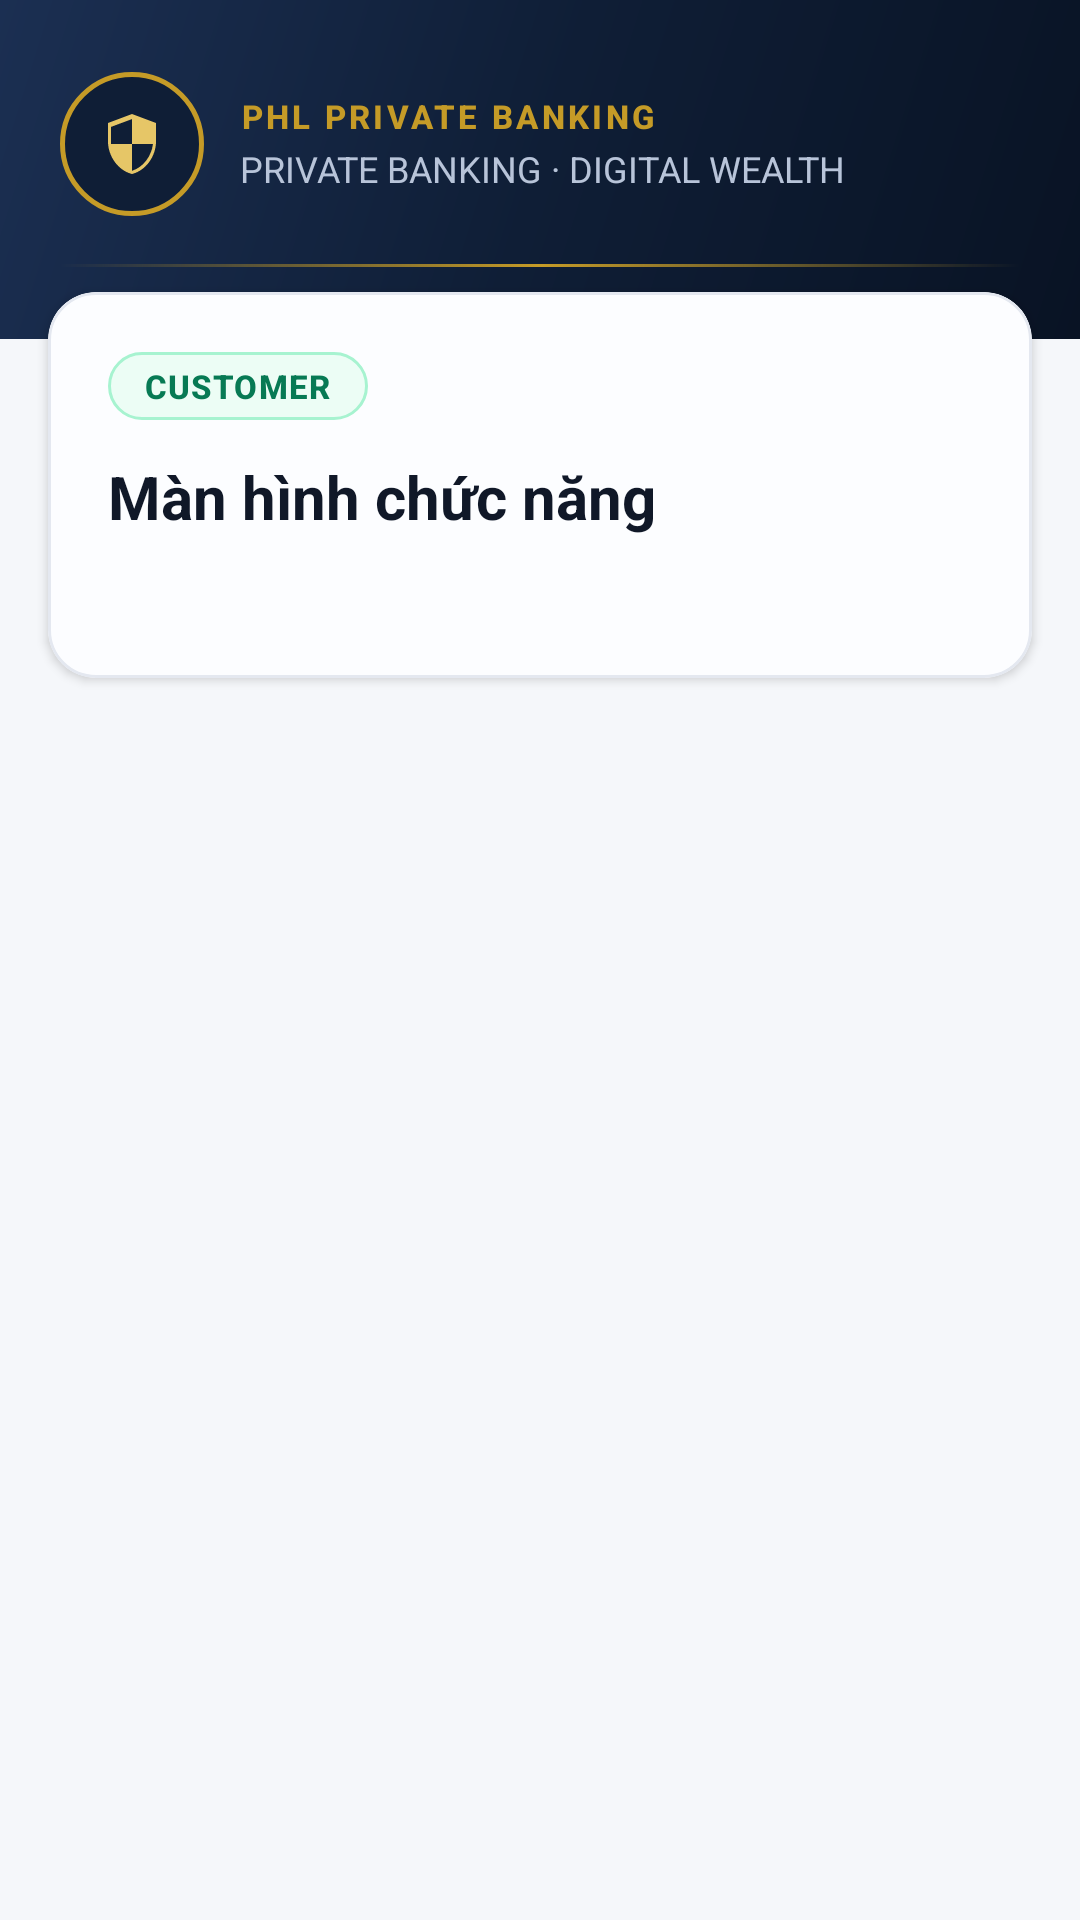

Reconstruct the res/layout file that produces this screen, plus the resources it refers to.
<!-- AndroidManifest.xml: application theme Theme.PHLBanking -->
<!-- res/layout/fragment_role_placeholder.xml -->
<?xml version="1.0" encoding="utf-8"?>
<androidx.core.widget.NestedScrollView xmlns:android="http://schemas.android.com/apk/res/android"
    xmlns:app="http://schemas.android.com/apk/res-auto"
    android:layout_width="match_parent"
    android:layout_height="match_parent"
    android:background="@color/phl_bg"
    android:fillViewport="true">

    <LinearLayout
        android:layout_width="match_parent"
        android:layout_height="wrap_content"
        android:orientation="vertical">

        
        <LinearLayout
            android:id="@+id/layoutPlaceholderHeader"
            android:layout_width="match_parent"
            android:layout_height="wrap_content"
            android:background="@drawable/bg_navy_hero"
            android:orientation="vertical"
            android:paddingBottom="@dimen/space_xl"
            android:paddingEnd="@dimen/space_lg"
            android:paddingStart="@dimen/space_lg"
            android:paddingTop="@dimen/space_xl">

            <LinearLayout
                android:layout_width="match_parent"
                android:layout_height="wrap_content"
                android:baselineAligned="false"
                android:gravity="center_vertical"
                android:orientation="horizontal">

                <FrameLayout
                    android:layout_width="@dimen/avatar_size_md"
                    android:layout_height="@dimen/avatar_size_md"
                    android:background="@drawable/bg_navy_crest_circle">

                    <ImageView
                        android:layout_width="@dimen/icon_size_lg"
                        android:layout_height="@dimen/icon_size_lg"
                        android:layout_gravity="center"
                        android:contentDescription="@string/app_name"
                        android:src="@drawable/ic_phl_shield"
                        app:tint="@color/phl_gold_light" />
                </FrameLayout>

                <LinearLayout
                    android:layout_width="0dp"
                    android:layout_height="wrap_content"
                    android:layout_marginStart="@dimen/space_md"
                    android:layout_weight="1"
                    android:orientation="vertical">

                    <TextView
                        style="@style/TextAppearance.PHL.Overline"
                        android:layout_width="wrap_content"
                        android:layout_height="wrap_content"
                        android:text="@string/receipt_brand_header" />

                    <TextView
                        android:layout_width="wrap_content"
                        android:layout_height="wrap_content"
                        android:layout_marginTop="@dimen/space_xxs"
                        android:text="@string/splash_tagline"
                        android:textColor="@color/phl_navy_on_dark_muted"
                        android:textSize="@dimen/text_body_sm" />
                </LinearLayout>
            </LinearLayout>

            <View
                android:layout_width="match_parent"
                android:layout_height="@dimen/hairline_height"
                android:layout_marginTop="@dimen/space_base"
                android:background="@drawable/bg_gold_hairline" />
        </LinearLayout>

        
        <com.google.android.material.card.MaterialCardView
            android:id="@+id/cardPlaceholderBody"
            style="@style/Widget.PHL.Card.Elevated"
            android:layout_width="match_parent"
            android:layout_height="wrap_content"
            android:layout_marginBottom="@dimen/space_lg"
            android:layout_marginEnd="@dimen/space_base"
            android:layout_marginStart="@dimen/space_base"
            android:layout_marginTop="-16dp">

            <LinearLayout
                android:layout_width="match_parent"
                android:layout_height="wrap_content"
                android:orientation="vertical"
                android:padding="@dimen/space_lg">

                <TextView
                    android:id="@+id/tvTabRoleBadge"
                    style="@style/TextAppearance.PHL.Pill"
                    android:layout_width="wrap_content"
                    android:layout_height="wrap_content"
                    android:background="@drawable/bg_pill_emerald"
                    android:paddingBottom="@dimen/space_xs"
                    android:paddingEnd="@dimen/space_md"
                    android:paddingStart="@dimen/space_md"
                    android:paddingTop="@dimen/space_xs"
                    android:text="CUSTOMER"
                    android:textColor="@color/phl_emerald_dark" />

                <TextView
                    android:id="@+id/tvTabTitle"
                    style="@style/TextAppearance.PHL.Headline"
                    android:layout_width="wrap_content"
                    android:layout_height="wrap_content"
                    android:layout_marginTop="@dimen/space_md"
                    android:text="Màn hình chức năng" />

                <TextView
                    android:id="@+id/tvTabSummary"
                    style="@style/TextAppearance.PHL.Body"
                    android:layout_width="wrap_content"
                    android:layout_height="wrap_content"
                    android:layout_marginTop="@dimen/space_sm"
                    android:textColor="@color/phl_text_secondary" />

                <com.google.android.material.button.MaterialButton
                    android:id="@+id/btnTabLogout"
                    style="@style/Widget.PHL.Button.Outlined.Danger"
                    android:layout_width="match_parent"
                    android:layout_height="wrap_content"
                    android:layout_marginTop="@dimen/space_lg"
                    android:text="@string/action_logout"
                    android:visibility="gone" />
            </LinearLayout>
        </com.google.android.material.card.MaterialCardView>
    </LinearLayout>
</androidx.core.widget.NestedScrollView>
<!-- resources referenced by this layout -->
<resources>
  <color name="phl_bg">#F5F7FA</color>
  <color name="phl_emerald_dark">#077A54</color>
  <color name="phl_gold_light">#E6C667</color>
  <color name="phl_navy_on_dark_muted">#B8C4D9</color>
  <color name="phl_text_secondary">#475467</color>
  <dimen name="avatar_size_md">48dp</dimen>
  <dimen name="hairline_height">1dp</dimen>
  <dimen name="icon_size_lg">24dp</dimen>
  <dimen name="space_base">16dp</dimen>
  <dimen name="space_lg">20dp</dimen>
  <dimen name="space_md">12dp</dimen>
  <dimen name="space_sm">8dp</dimen>
  <dimen name="space_xl">24dp</dimen>
  <dimen name="space_xs">4dp</dimen>
  <dimen name="space_xxs">2dp</dimen>
  <dimen name="text_body_sm">12sp</dimen>
  <string name="action_logout">Đăng xuất</string>
  <string name="app_name">PHL Mobile Banking</string>
  <string name="receipt_brand_header">PHL PRIVATE BANKING</string>
  <string name="splash_tagline">PRIVATE BANKING · DIGITAL WEALTH</string>
  <style name="TextAppearance.PHL.Body" parent="TextAppearance.Material3.BodyMedium">
          <item name="android:textSize">@dimen/text_body</item>
          <item name="android:textColor">@color/phl_text_primary</item>
          <item name="android:lineSpacingMultiplier">1.2</item>
      </style>
  <style name="Widget.PHL.Button.Outlined.Danger" parent="Widget.PHL.Button.Outlined">
          <item name="strokeColor">@color/phl_danger_stroke</item>
          <item name="android:textColor">@color/phl_danger</item>
      </style>
  <style name="Widget.PHL.Card.Elevated" parent="Widget.PHL.Card">
          <item name="cardBackgroundColor">@color/phl_surface_elevated</item>
          <item name="cardElevation">@dimen/elevation_card</item>
      </style>
  <color name="phl_gold_soft">#C59B27</color>
  <color name="phl_navy">#0F1E36</color>
  <color name="phl_navy_soft">#1B2F52</color>
  <color name="phl_navy_dark">#091324</color>
  <color name="phl_emerald_tint">#ECFDF5</color>
  <dimen name="radius_pill">999dp</dimen>
  <dimen name="stroke_hairline">1dp</dimen>
  <color name="phl_emerald_stroke">#A7F3D0</color>
  <dimen name="text_body">14sp</dimen>
  <color name="phl_text_primary">#101828</color>
  <dimen name="text_headline">20sp</dimen>
  <dimen name="text_caption">11sp</dimen>
  <color name="phl_danger_stroke">#FECDCA</color>
  <color name="phl_danger">#D92D20</color>
  <color name="phl_surface_elevated">#FCFDFF</color>
  <dimen name="elevation_card">2dp</dimen>
  <color name="phl_white">#FFFFFF</color>
  <color name="phl_navy_tint">#EDF2F9</color>
  <color name="phl_emerald">#0E9F6E</color>
  <color name="phl_gold">#B8860B</color>
  <color name="phl_gold_tint">#FDF8EB</color>
  <color name="phl_surface">#FFFFFF</color>
  <color name="phl_surface_subtle">#F8FAFC</color>
  <color name="phl_border">#E4E8F0</color>
  <color name="phl_divider">#EAECF0</color>
  <color name="phl_danger_tint">#FEF3F2</color>
  <color name="phl_ripple_light">#1A0F1E36</color>
  <style name="ThemeOverlay.PHL.BottomSheetDialog" parent="ThemeOverlay.Material3.BottomSheetDialog">
          <item name="bottomSheetStyle">@style/Widget.PHL.BottomSheet.Modal</item>
          <item name="colorSurface">@color/phl_surface</item>
          <item name="colorSurfaceContainerLow">@color/phl_surface</item>
      </style>
  <color name="phl_border_strong">#CBD5E1</color>
  <dimen name="radius_md">12dp</dimen>
  <dimen name="btn_height_secondary">48dp</dimen>
  <dimen name="radius_lg">16dp</dimen>
  <dimen name="elevation_subtle">1dp</dimen>
  <style name="Widget.PHL.BottomSheet.Modal" parent="Widget.Material3.BottomSheet.Modal">
          <item name="backgroundTint">@color/phl_surface</item>
          <item name="shapeAppearanceOverlay">@style/ShapeAppearance.PHL.BottomSheet</item>
      </style>
  <style name="ShapeAppearance.PHL.Dialog" parent="">
          <item name="cornerFamily">rounded</item>
          <item name="cornerSize">@dimen/radius_xl</item>
      </style>
  <dimen name="radius_xl">20dp</dimen>
  <dimen name="radius_xxl">24dp</dimen>
</resources>
